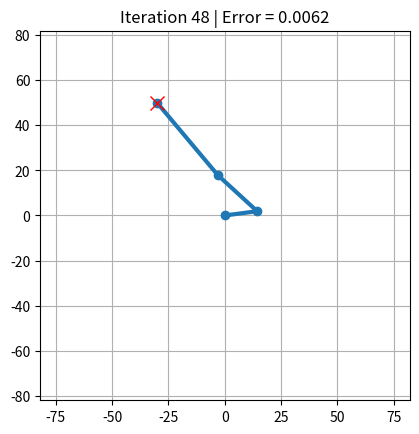

Write Python code to recreate this figure.
import numpy as np
import itertools
import matplotlib.pyplot as plt

from matplotlib.animation import PillowWriter

# switch from homogeneous segment to realistic segment in cm
l1 = 14.5
l2 = 23.59
l3 = 41.91
#l1 = 20.
#l2 = 20.
#l3 = 20.

#adapt the weight to only have angle minimization or only straight end effector movement or both
weight_var_angle = 0.2 
weight_var_cart = 0.6
max_iterations = 3000
delta_theta_deg = 0.5

def wrap_angle(theta):
    return (theta + np.pi) % (2 * np.pi) - np.pi


def forward_kinematics(theta):
    x0, y0 = 0, 0

    x1 = l1 * np.cos(theta[0])
    y1 = l1 * np.sin(theta[0])

    x2 = x1 + l2 * np.cos(theta[0] + theta[1])
    y2 = y1 + l2 * np.sin(theta[0] + theta[1])

    x3 = x2 + l3 * np.cos(theta[0] + theta[1] + theta[2])
    y3 = y2 + l3 * np.sin(theta[0] + theta[1] + theta[2])

    return [x0, x1, x2, x3], [y0, y1, y2, y3]


def decision_rotation(pos_final, choices_theta_degree, current_theta):

    # current position and angles
    angle_l1_current = current_theta[0]
    angle_l2_current = current_theta[0] + current_theta[1]
    angle_l3_current = current_theta[0] + current_theta[1] + current_theta[2]

    x_current = l1 * np.cos(angle_l1_current) + l2 * np.cos(angle_l2_current) + l3 * np.cos(angle_l3_current)
    y_current = l1 * np.sin(angle_l1_current) + l2 * np.sin(angle_l2_current) + l3 * np.sin(angle_l3_current)

    tab_cost = np.ones(len(choices_theta_degree)) * np.inf   #so that the cost for the one we do nor set is infinite and can never been chosen
    
    for i, theta_choice in enumerate(choices_theta_degree):
        if ((theta_choice[0] > 0 and theta_choice[3] > 0) or (theta_choice[1] > 0 and theta_choice[4] > 0) or (theta_choice[2] > 0 and theta_choice[5] > 0)):
            continue #not consider the possibilities that add and then remove an angle
        
        

        # predicted position and angles for the studied choice
        angle_l1 = current_theta[0] + np.deg2rad(theta_choice[0] - theta_choice[3])
        angle_l2 = current_theta[0] + current_theta[1] + np.deg2rad(theta_choice[0] +theta_choice[1] - theta_choice[3] - theta_choice[4])
        angle_l3 = current_theta[0] + current_theta[1] + current_theta[2] + np.deg2rad(theta_choice[0] +theta_choice[1]+ theta_choice[2] - theta_choice[3] - theta_choice[4] - theta_choice[5])

        x_after_rot = l1 * np.cos(angle_l1) + l2 * np.cos(angle_l2) + l3 * np.cos(angle_l3)
        y_after_rot = l1 * np.sin(angle_l1) + l2 * np.sin(angle_l2) + l3 * np.sin(angle_l3)

        new_theta3 = current_theta[2] + np.deg2rad(theta_choice[2] - theta_choice[5])

        cost_error = (x_after_rot - pos_final[0] )**2 + (y_after_rot - pos_final[1] )**2
        cost_var_angles = ((np.deg2rad(theta_choice[0] + theta_choice[3]))**2 + (np.deg2rad(theta_choice[1] + theta_choice[4]))**2 + (np.deg2rad(theta_choice[2]+ theta_choice[5]))**2 )
        
        a = -(pos_final[1] - y_current)
        b = (pos_final[0] - x_current)
        c = -(y_current * pos_final[0] - pos_final[1] * x_current)
        den = np.sqrt(a**2 + b**2)
        if den > 1e-12:
            num = a * x_after_rot + b*y_after_rot +c
            cost_cart = (num/den)**2   # squared distance betwenn a point (next step) and a line (current_pos -> final_pos) -> "deviation from the staight line"
        else:
            return [0,0,0,0,0,0]    # we are on the objectif so the best choice is to not move
                       
        tab_cost[i] = cost_error + weight_var_angle * cost_var_angles + weight_var_cart * cost_cart

        
        # ce serait cool apres d'ajouter des contraintes ici par la suite pour correspondre a un bras humain

    ind_best_choice = np.argmin(tab_cost)
    best_choice_rot = choices_theta_degree[ind_best_choice]
    return best_choice_rot


def main():
    frames = []
    pos_final = np.array([-30, 50])
    current_theta = np.array([0 * np.pi, 0.85* np.pi, 0. * np.pi])
    d = delta_theta_deg

    choices_theta_degree = [
        list(choice)
        for choice in itertools.product([0., d], repeat=6)
    ]

    iteration_k = 0
    best_choice_rot = np.ones(6)

    # Visualization setup 
    plt.ion()

    fig, ax = plt.subplots()
    reach = l1 + l2 + l3 + 2

    ax.set_xlim(-reach, reach)
    ax.set_ylim(-reach, reach)
    ax.set_aspect("equal")
    ax.grid(True)

    arm_line, = ax.plot([], [], "o-", linewidth=3)
    target_point, = ax.plot(pos_final[0], pos_final[1], "rx", markersize=10)

    


    writer = PillowWriter(fps=30) # for the GIF
    with writer.saving(fig, "arm_python_straight.gif", dpi=100):
        #  Main loop
        while not np.allclose(best_choice_rot, np.zeros(6)) and iteration_k < max_iterations:

            best_choice_rot = decision_rotation(pos_final, choices_theta_degree, current_theta)

            net_choice = np.array(best_choice_rot[:3]) - np.array(best_choice_rot[3:])
            current_theta = current_theta + np.deg2rad(net_choice)
            current_theta = wrap_angle(current_theta)

            x_points, y_points = forward_kinematics(current_theta)

            x_current = x_points[-1]
            y_current = y_points[-1]

            error = (pos_final[0] - x_current)**2 + (pos_final[1] - y_current)**2

            print(f"Iteration {iteration_k}: x = {x_current}, y = {y_current}")
            print(f"Error = {error}")
            print(f"best_choice = {best_choice_rot}")
            print("--------------------------------")

            # Update animation
            arm_line.set_data(x_points, y_points)
            ax.set_title(f"Iteration {iteration_k} | Error = {error:.4f}")

            writer.grab_frame()
            #plt.pause(pause_time)

            iteration_k += 1

    plt.ioff()
    plt.show()


if __name__ == "__main__":
    main()
